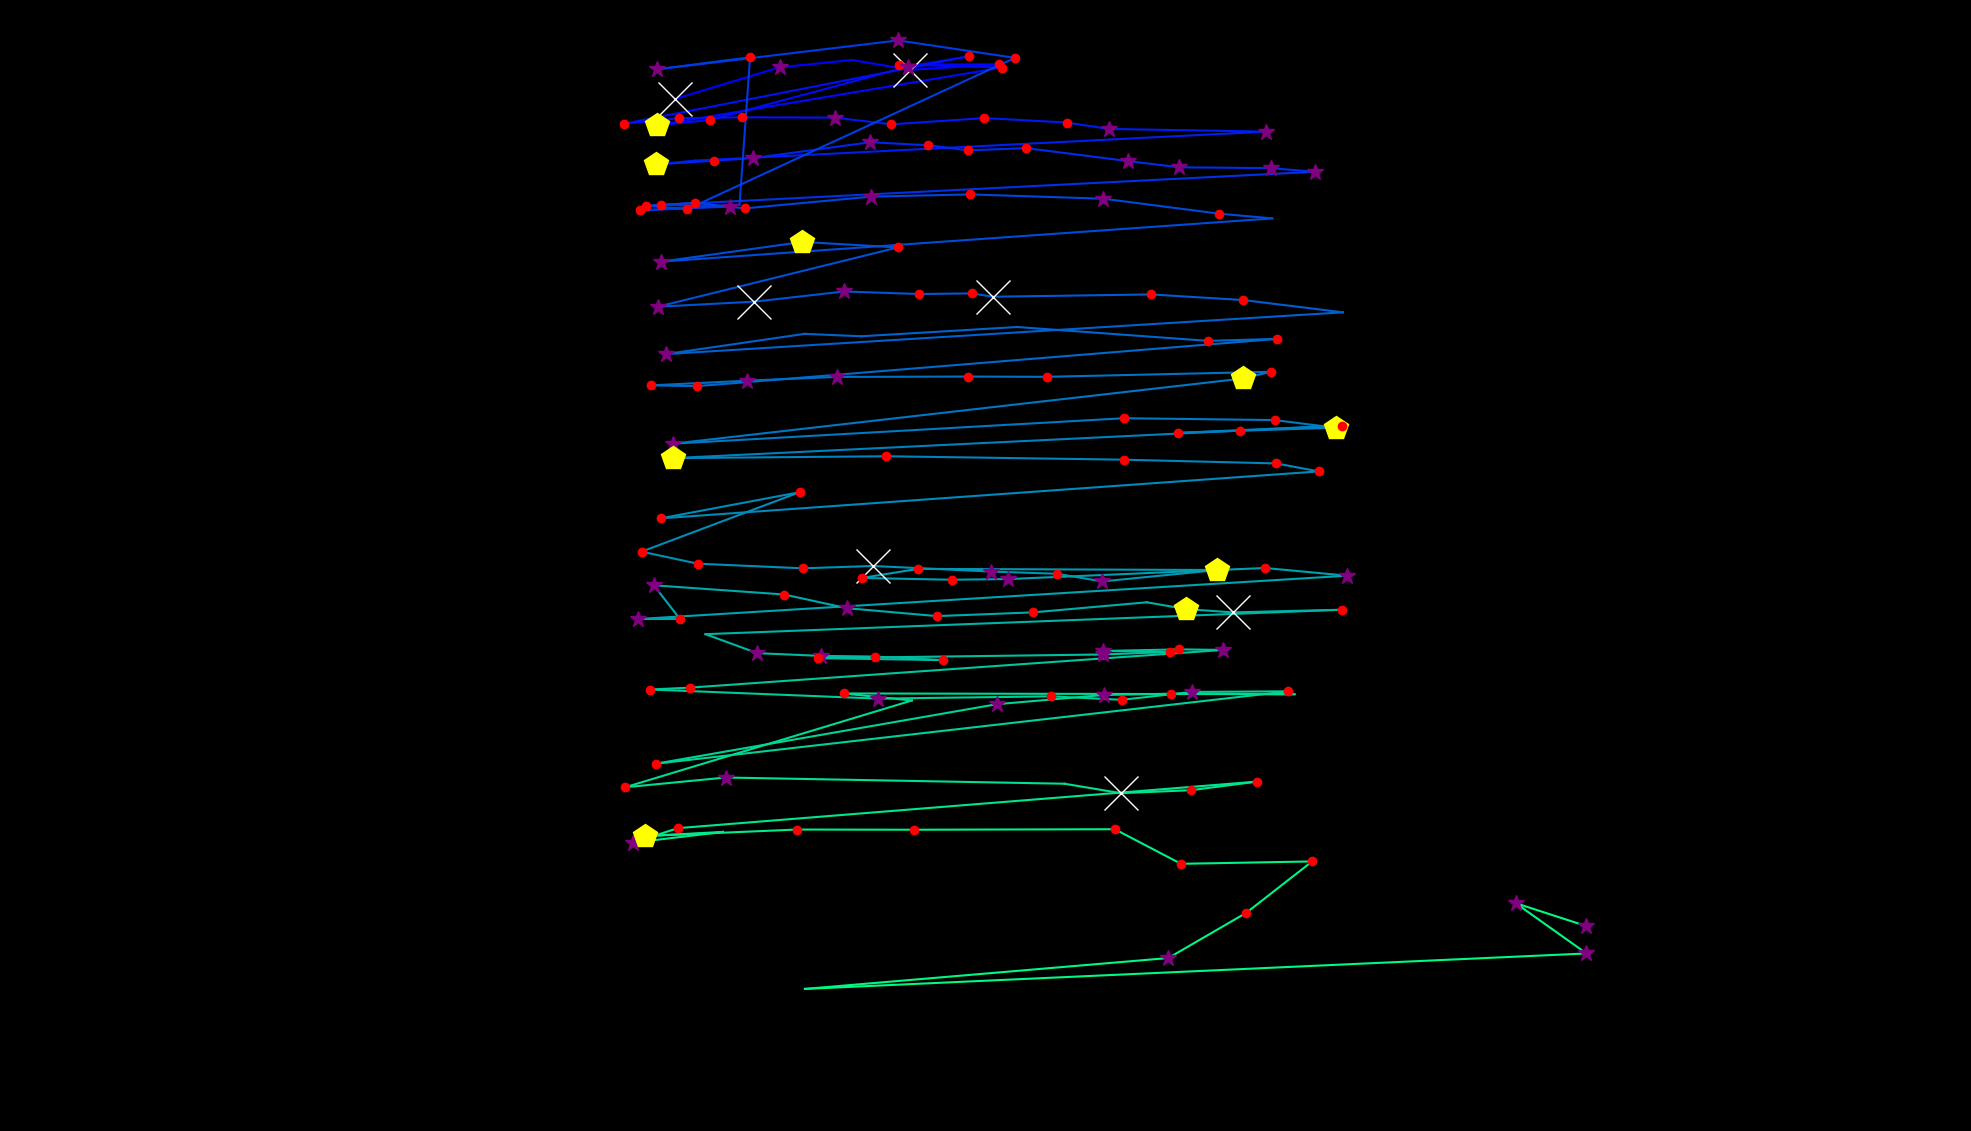

The file beside this chart, header and first rows:
fixation_id, timestamp, avg_gaze_x, avg_gaze_y, duration
0.0, 566.4, 876.7, 1340, 626.7
1.0, 1277, 1012, 1381, 289.2
2.0, 1603, 1107, 1391, 108.5
3.0, 1760, 1182, 1378, 566.4
4.0, 2374, 1298, 1385, 229
5.0, 2688, 1168, 1385, 241
6.0, 2965, 1302, 1381, 168.7
7.0, 3182, 852.7, 1306, 506.2
8.0, 3712, 921.9, 1313, 216.9
9.0, 3977, 1179, 1382, 253.1
10.0, 4254, 1258, 1396, 144.6
11.0, 4797, 810.4, 1308, 192.8
12.0, 5014, 881.2, 1315, 180.8
13.0, 5218, 963, 1317, 204.9
14.0, 5471, 1085, 1316, 277.2
15.0, 5773, 1158, 1307, 192.8
16.0, 6002, 1278, 1316, 192.8
17.0, 6279, 1385, 1310, 120.5
18.0, 6424, 1440, 1301, 397.7
19.0, 6845, 1644, 1298, 385.7
20.0, 7291, 902.5, 1260, 108.5
21.0, 7424, 852, 1255, 433.9
22.0, 7882, 927.8, 1260, 204.9
23.0, 8111, 978.6, 1264, 289.2
24.0, 8436, 1130, 1284, 301.3
25.0, 8762, 1206, 1280, 192.8
26.0, 8979, 1257, 1274, 156.7
27.0, 9171, 1333, 1276, 180.8
28.0, 9461, 1465, 1260, 373.6
29.0, 9858, 1531, 1252, 373.6
30.0, 10280, 1650, 1250, 265.1
31.0, 10569, 1707, 1246, 361.6
32.0, 11039, 859, 1203, 241
33.0, 11305, 948.1, 1201, 253.1
34.0, 11606, 830.9, 1196, 241
35.0, 11883, 960.4, 1203, 108.5
36.0, 12112, 974.1, 1394, 120.5
37.0, 12293, 853.1, 1379, 265.1
38.0, 12606, 1166, 1416, 265.1
39.0, 12895, 1318, 1394, 168.7
40.0, 13136, 892.6, 1197, 120.5
41.0, 13281, 838.5, 1202, 229
42.0, 13534, 902, 1205, 180.8
43.0, 13739, 967.3, 1198, 156.7
44.0, 14028, 1132, 1213, 289.2
45.0, 14342, 1260, 1216, 216.9
46.0, 14607, 1433, 1211, 385.7
47.0, 15016, 1583, 1191, 241
48.0, 15282, 1652, 1185, 108.5
49.0, 15511, 858.9, 1129, 361.6
50.0, 15957, 1042, 1155, 445.9
51.0, 16427, 1166, 1148, 241
52.0, 16764, 854.1, 1070, 385.7
53.0, 17174, 979.9, 1077, 566.4
54.0, 17981, 1096, 1090, 325.4
55.0, 18331, 1194, 1087, 192.8
56.0, 18548, 1262, 1088, 168.7
57.0, 18740, 1289, 1083, 614.6
58.0, 19439, 1495, 1086, 216.9
59.0, 19693, 1614, 1079, 132.6
... 100 more rows
